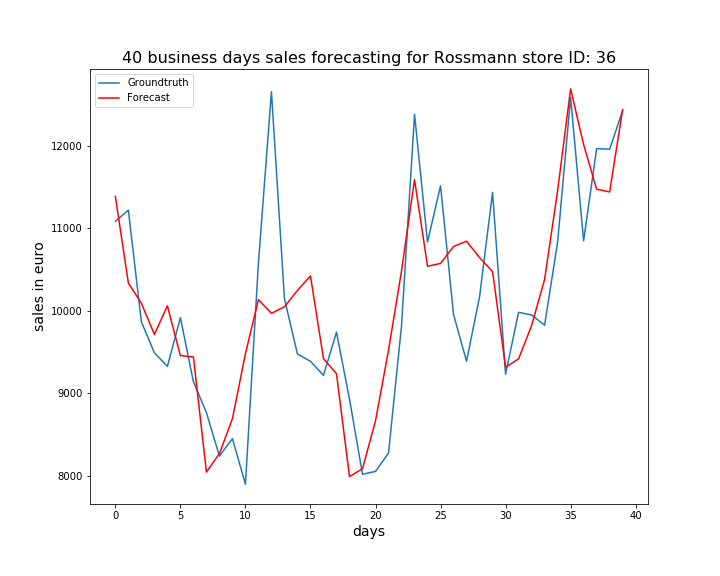

Data behind this chart, as committed beside it:
, ActualSales, Sales
0, 11082, 11383
1, 11218, 10335
2, 9866, 10092
3, 9491, 9713
4, 9326, 10059
5, 9916, 9457
6, 9140, 9440
7, 8768, 8047
8, 8241, 8271
9, 8452, 8692
10, 7900, 9481
11, 10581, 10136
12, 12651, 9969
13, 10145, 10048
14, 9476, 10246
15, 9388, 10422
16, 9217, 9421
17, 9741, 9237
18, 8931, 7992
19, 8021, 8088
20, 8055, 8667
21, 8277, 9522
22, 9817, 10481
23, 12377, 11587
24, 10831, 10538
25, 11512, 10573
26, 9954, 10778
27, 9388, 10842
28, 10169, 10643
29, 11433, 10474
30, 9232, 9316
31, 9981, 9418
32, 9949, 9820
33, 9825, 10379
34, 10830, 11452
35, 12582, 12685
36, 10846, 12011
37, 11962, 11471
38, 11955, 11438
39, 12422, 12435
